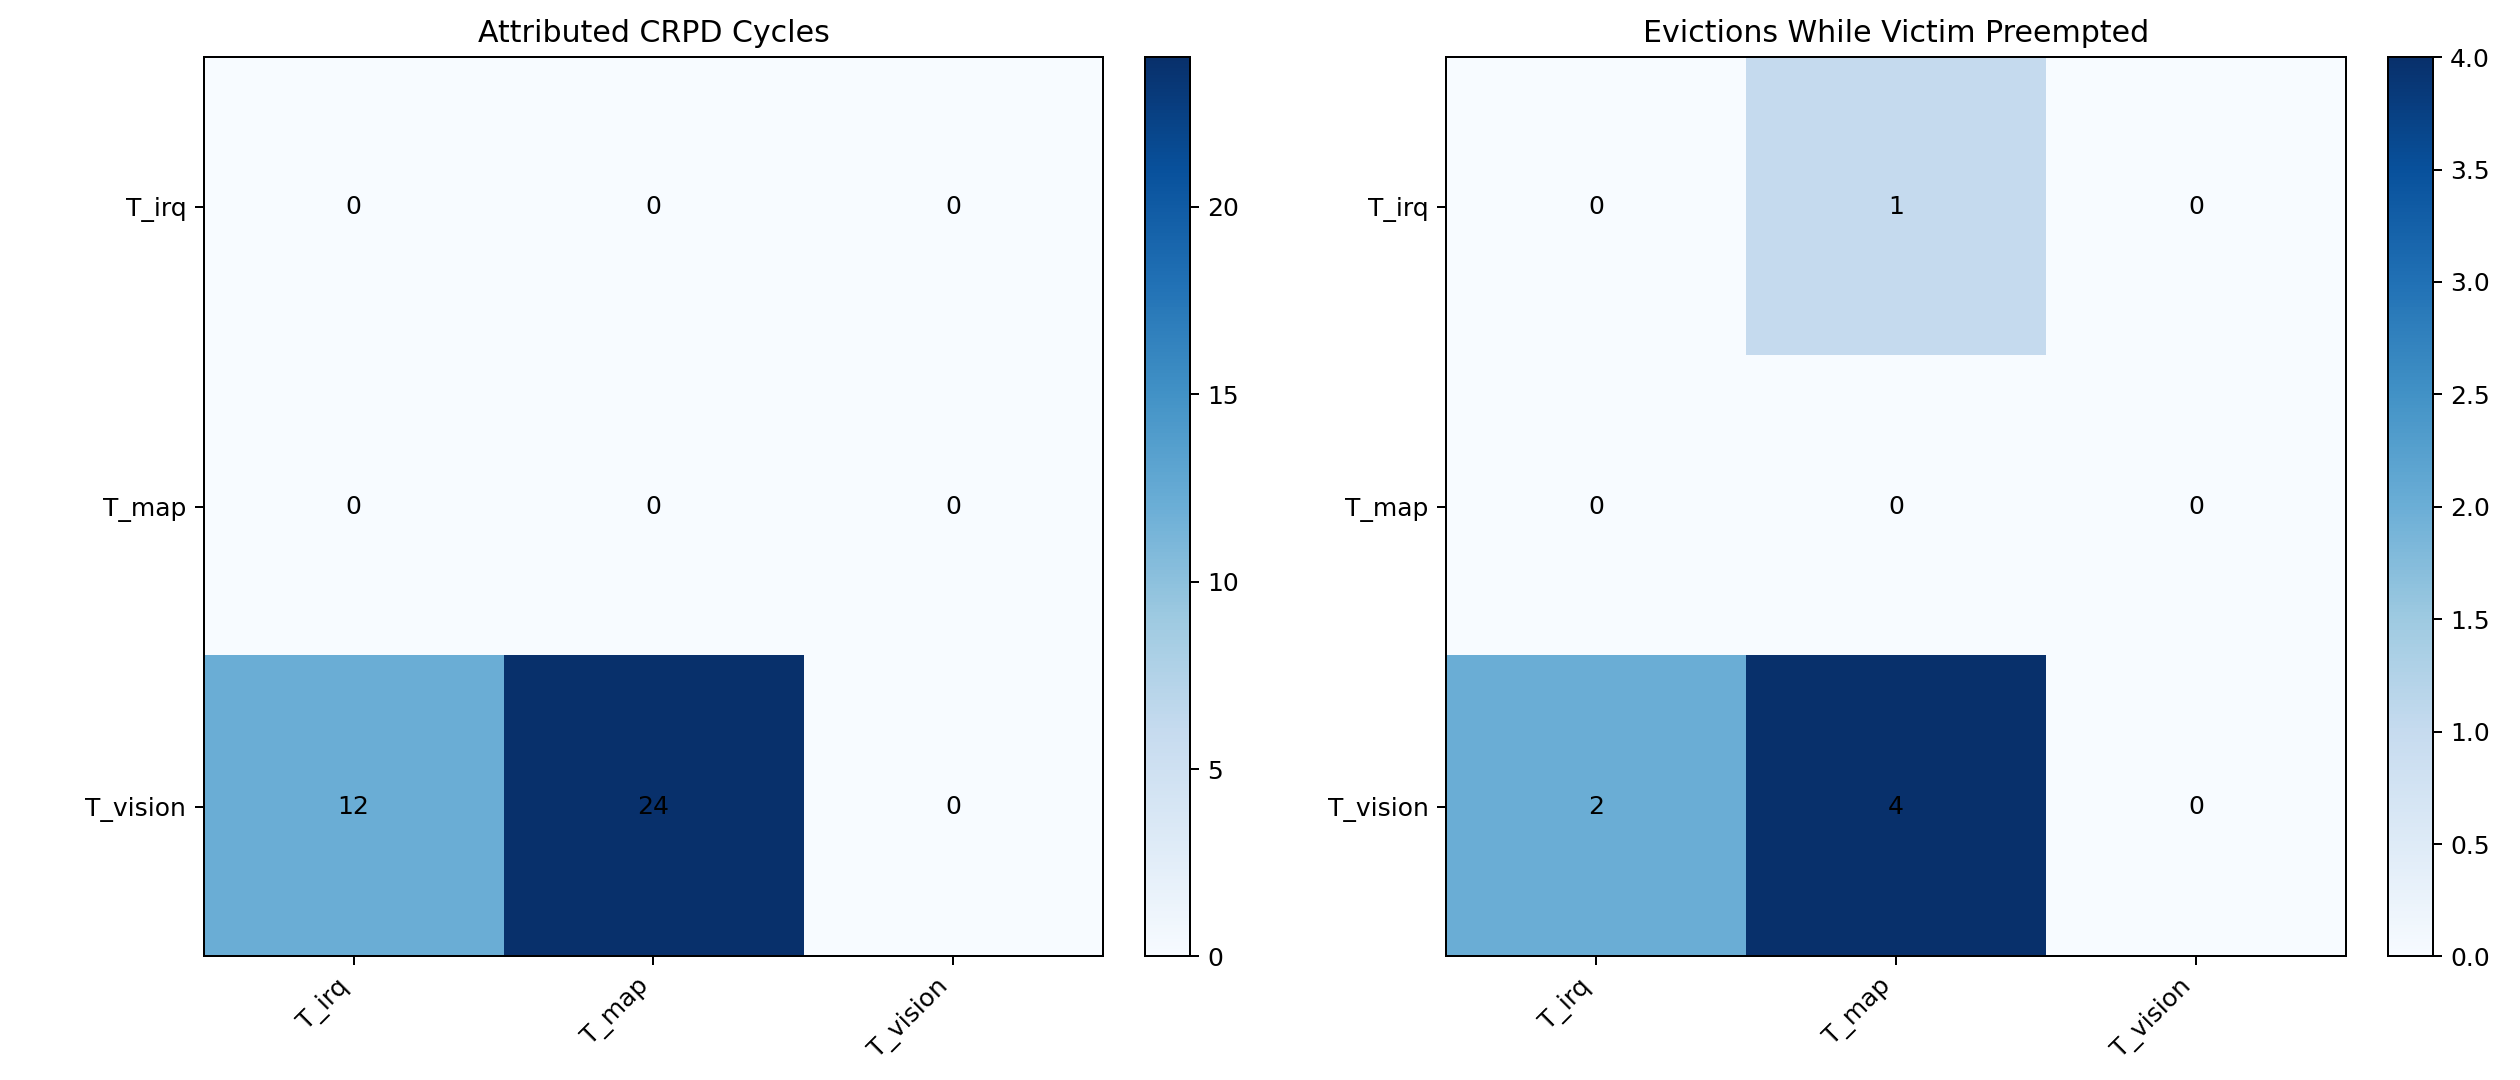

Data behind this chart, as committed beside it:
scenario, scheduler, policy, victim_task, source_task, evictions_while_preempted, attributed_crpd_cycles
crpd_peak, edf, shared, T_irq, T_map, 1, 0
crpd_peak, edf, shared, T_vision, T_irq, 2, 12
crpd_peak, edf, shared, T_vision, T_map, 4, 24
